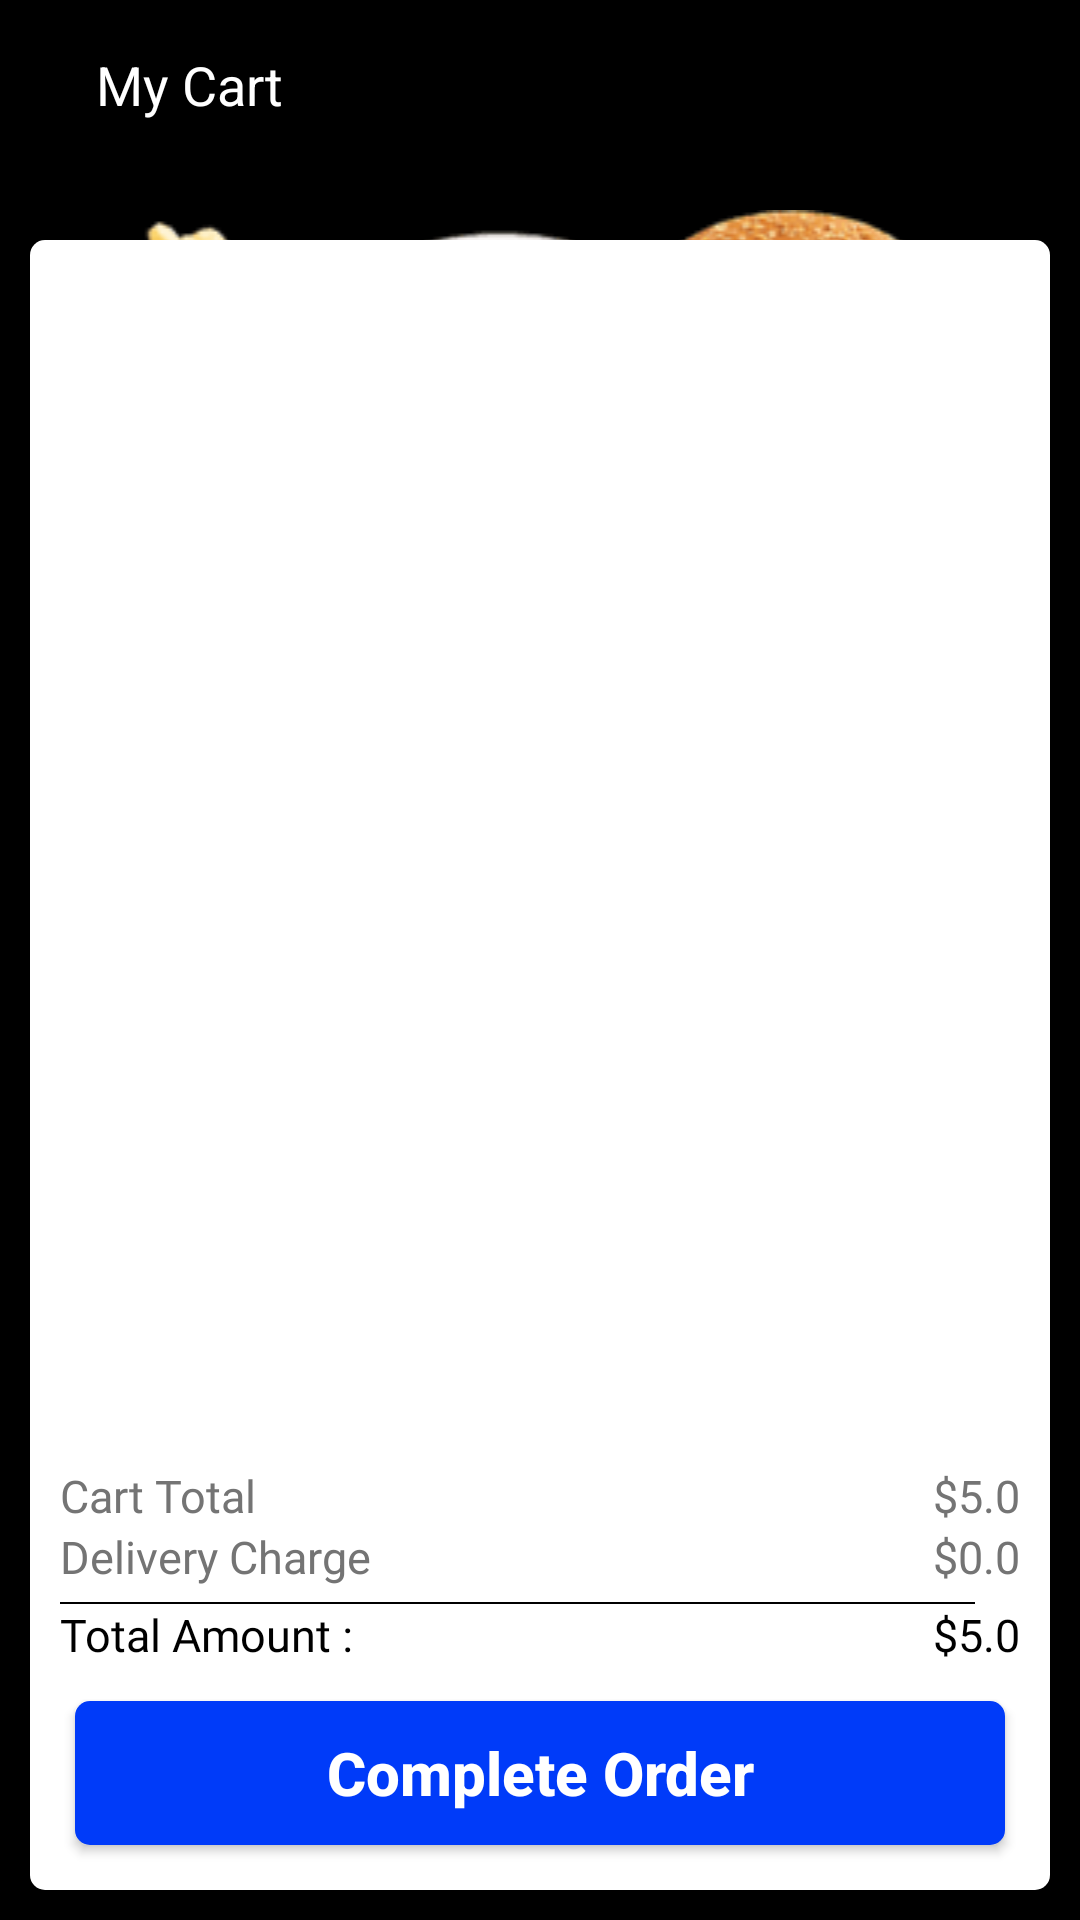

Reconstruct the res/layout file that produces this screen, plus the resources it refers to.
<!-- AndroidManifest.xml: application theme AppTheme -->
<!-- res/layout/activity_complete_order.xml -->
<?xml version="1.0" encoding="utf-8"?>
<androidx.constraintlayout.widget.ConstraintLayout xmlns:android="http://schemas.android.com/apk/res/android"
    xmlns:app="http://schemas.android.com/apk/res-auto"
    xmlns:tools="http://schemas.android.com/tools"
    android:layout_width="match_parent"
    android:layout_height="match_parent"
    tools:context=".activity.CompleteOrder"
    tools:ignore="SpUsage">


    <ImageView
        android:id="@+id/iv_background"
        android:layout_width="0dp"
        android:layout_height="0dp"
        android:background="#000"
        android:contentDescription="@string/img_background"
        android:scaleType="fitXY"
        app:layout_constraintBottom_toBottomOf="parent"
        app:layout_constraintEnd_toEndOf="parent"
        app:layout_constraintStart_toStartOf="parent"
        app:layout_constraintTop_toTopOf="parent" />

    <TextView
        android:id="@+id/tv_itemName"
        android:layout_width="0dp"
        android:layout_height="33dp"
        android:layout_marginStart="32dp"
        android:layout_marginTop="16dp"
        android:maxLines="2"
        android:text="@string/txt_my_cart"
        android:textColor="@color/text_white"
        android:textSize="18dp"
        app:layout_constraintStart_toStartOf="parent"
        app:layout_constraintTop_toTopOf="parent" />

    <ImageView
        android:layout_width="match_parent"
        android:layout_height="wrap_content"
        android:layout_marginTop="70dp"
        android:src="@drawable/bg_food"
        app:layout_constraintEnd_toEndOf="parent"
        app:layout_constraintStart_toStartOf="parent"
        app:layout_constraintTop_toTopOf="parent" />

    <RelativeLayout
        android:id="@+id/rl_ListOrder"
        android:layout_width="match_parent"
        android:layout_height="0dp"
        android:layout_marginEnd="10dp"
        android:layout_marginStart="10dp"
        android:layout_marginTop="@dimen/main_screen_height"
        android:background="@drawable/topround"
        app:layout_constraintBottom_toTopOf="@+id/rl_CompleteOrder"
        app:layout_constraintEnd_toEndOf="parent"
        app:layout_constraintStart_toStartOf="parent"
        app:layout_constraintTop_toTopOf="parent">

        <androidx.recyclerview.widget.RecyclerView
            android:id="@+id/rv_listOrderItems"
            android:layout_width="match_parent"
            android:layout_height="match_parent"
            android:layout_above="@+id/line1"
            android:layout_centerHorizontal="true"
            android:layout_marginBottom="10dp"
            android:orientation="vertical"
            android:paddingTop="8dp"
            app:layoutManager="androidx.recyclerview.widget.LinearLayoutManager" />

       
        <ImageView
            android:id="@+id/line1"
            android:layout_width="match_parent"
            android:layout_height="0.5dp"
            android:layout_above="@+id/lay_cart"
            android:layout_marginStart="10dp"
            android:layout_marginTop="5dp"
            android:layout_marginEnd="10dp"
            android:visibility="gone"
            android:background="@color/text_black" />
        <RelativeLayout
            android:id="@+id/lay_cart"
            android:layout_width="wrap_content"
            android:layout_height="wrap_content"
            android:layout_above="@+id/lay_delevery"
            android:orientation="horizontal">

            <TextView
                android:layout_width="wrap_content"
                android:layout_height="wrap_content"
                android:layout_alignParentStart="true"
                android:layout_marginStart="10dp"
                android:fontFamily="@font/opensansbold"
                android:text="Cart Total"
                android:textColor="@color/lightGrey"
                android:textSize="15dp"
                tools:ignore="HardcodedText" />

            <TextView
                android:id="@+id/tv_cartTotal"
                android:layout_width="wrap_content"
                android:layout_height="wrap_content"
                android:layout_alignParentEnd="true"
                android:layout_marginEnd="10dp"
                android:fontFamily="@font/opensansbold"
                android:text="$5.0"
                android:textColor="@color/lightGrey"
                android:textSize="15dp" />
        </RelativeLayout>

        <RelativeLayout
            android:id="@+id/lay_delevery"
            android:layout_width="wrap_content"
            android:layout_height="wrap_content"
            android:layout_above="@+id/line"
            android:orientation="horizontal">

            <TextView
                android:id="@+id/txt_delivery"
                android:layout_width="wrap_content"
                android:layout_height="wrap_content"
                android:layout_alignParentStart="true"
                android:layout_marginStart="10dp"
                android:text="Delivery Charge"
                android:textColor="@color/lightGrey"
                android:textSize="15dp"
                tools:ignore="HardcodedText" />


            <TextView
                android:id="@+id/tv_delevery"
                android:layout_width="wrap_content"
                android:layout_height="wrap_content"
                android:layout_alignParentEnd="true"
                android:layout_marginEnd="10dp"
                android:fontFamily="@font/opensansbold"
                android:text="$0.0"
                android:textColor="@color/lightGrey"
                android:textSize="15dp" />
        </RelativeLayout>
        <RelativeLayout
            android:id="@+id/lay_total"
            android:layout_width="wrap_content"
            android:layout_alignParentBottom="true"
            android:layout_height="wrap_content"
            android:orientation="horizontal">

            <TextView

                android:layout_width="wrap_content"
                android:layout_height="wrap_content"
                android:layout_alignParentStart="true"
                android:layout_marginStart="10dp"
                android:fontFamily="@font/opensansbold"
                android:text="@string/total_amount"
                android:textColor="@color/text_black"
                android:textSize="15dp"
                tools:ignore="HardcodedText" />

            <TextView
                android:id="@+id/tv_totalAmount"
                android:layout_width="wrap_content"
                android:layout_height="wrap_content"
                android:layout_alignParentEnd="true"
                android:layout_marginEnd="10dp"
                android:fontFamily="@font/opensansbold"
                android:text="$5.0"
                android:textColor="@color/text_black"
                android:textSize="15dp" />
        </RelativeLayout>
        <ImageView
            android:id="@+id/line"
            android:layout_width="match_parent"
            android:layout_height="0.5dp"
            android:layout_above="@+id/lay_total"
            android:layout_marginStart="10dp"
            android:layout_marginTop="5dp"
            android:layout_marginEnd="25dp"
            android:background="@color/text_black" />
    </RelativeLayout>

    <RelativeLayout
        android:id="@+id/rl_CompleteOrder"
        android:layout_width="match_parent"
        android:layout_height="75dp"
        android:layout_marginBottom="10dp"
        android:layout_marginEnd="10dp"
        android:layout_marginStart="10dp"
        android:background="@drawable/bottomround"
        app:layout_constraintBottom_toBottomOf="parent"
        app:layout_constraintEnd_toEndOf="parent"
        app:layout_constraintStart_toStartOf="parent">

        <Button
            android:layout_width="match_parent"
            android:layout_height="wrap_content"
            android:layout_alignParentBottom="true"
            android:layout_marginBottom="15dp"
            android:layout_marginEnd="15dp"
            android:layout_marginStart="15dp"
            android:background="@drawable/add_to_cart_button"
            android:clickable="false"
            android:focusable="false"
            android:text="@string/txt_complete_order"
            android:textAllCaps="false"
            android:textColor="@color/text_white"
            android:textSize="@dimen/my_cart_text_size"
            android:textStyle="bold" />
    </RelativeLayout>

</androidx.constraintlayout.widget.ConstraintLayout>
<!-- resources referenced by this layout -->
<resources>
  <color name="colorGrey">#D1D0D0</color>
  <color name="lightGrey">#747474</color>
  <color name="text_black">#000000</color>
  <color name="text_white">#ffffff</color>
  <dimen name="main_screen_height">80dp</dimen>
  <dimen name="my_cart_text_size">20dp</dimen>
  <!-- drawable add_to_cart_button (drawable) -->
  <?xml version="1.0" encoding="UTF-8"?>
  <shape xmlns:android="http://schemas.android.com/apk/res/android">
      <solid android:color="#003bf9"/>
       <corners android:radius="5dp"/>
      <padding android:left="1dp" android:top="1dp" android:right="1dp"
          android:bottom="1dp" />
  
  </shape>
  <!-- drawable bg_food: webp bitmap (drawable, 28572 bytes) -->
  <!-- drawable bottomround (drawable) -->
  <?xml version="1.0" encoding="utf-8"?>
  <shape xmlns:android="http://schemas.android.com/apk/res/android">
      <solid android:color="#ffffff" />
      <corners
          android:bottomLeftRadius="5dp"
          android:bottomRightRadius="5dp"
          android:topLeftRadius="0dp"
          android:topRightRadius="0dp" />
  
  </shape>
  <!-- drawable topround (drawable) -->
  <?xml version="1.0" encoding="utf-8"?>
  <shape xmlns:android="http://schemas.android.com/apk/res/android">
      <solid android:color="#ffffff"/>
      <corners android:topLeftRadius="5dp" android:topRightRadius="5dp"
          android:bottomLeftRadius="0dp" android:bottomRightRadius="0dp"/>
  
  </shape>
  <string name="cart_is_empty">Cart is Empty</string>
  <string name="img_background">background</string>
  <string name="total_amount">Total Amount :</string>
  <string name="txt_complete_order">Complete Order</string>
  <string name="txt_my_cart">My Cart</string>
  <style name="AppTheme" parent="Theme.AppCompat.Light.NoActionBar">
          
          <item name="colorPrimary">@color/colorPrimary</item>
          <item name="colorPrimaryDark">@color/colorPrimaryDark</item>
          <item name="colorAccent">@color/colorAccent</item>
          <item name="android:windowFullscreen">true</item>
  
      </style>
  <color name="colorPrimary">#3F51B5</color>
  <color name="colorPrimaryDark">#303F9F</color>
  <color name="colorAccent">#000000</color>
</resources>
